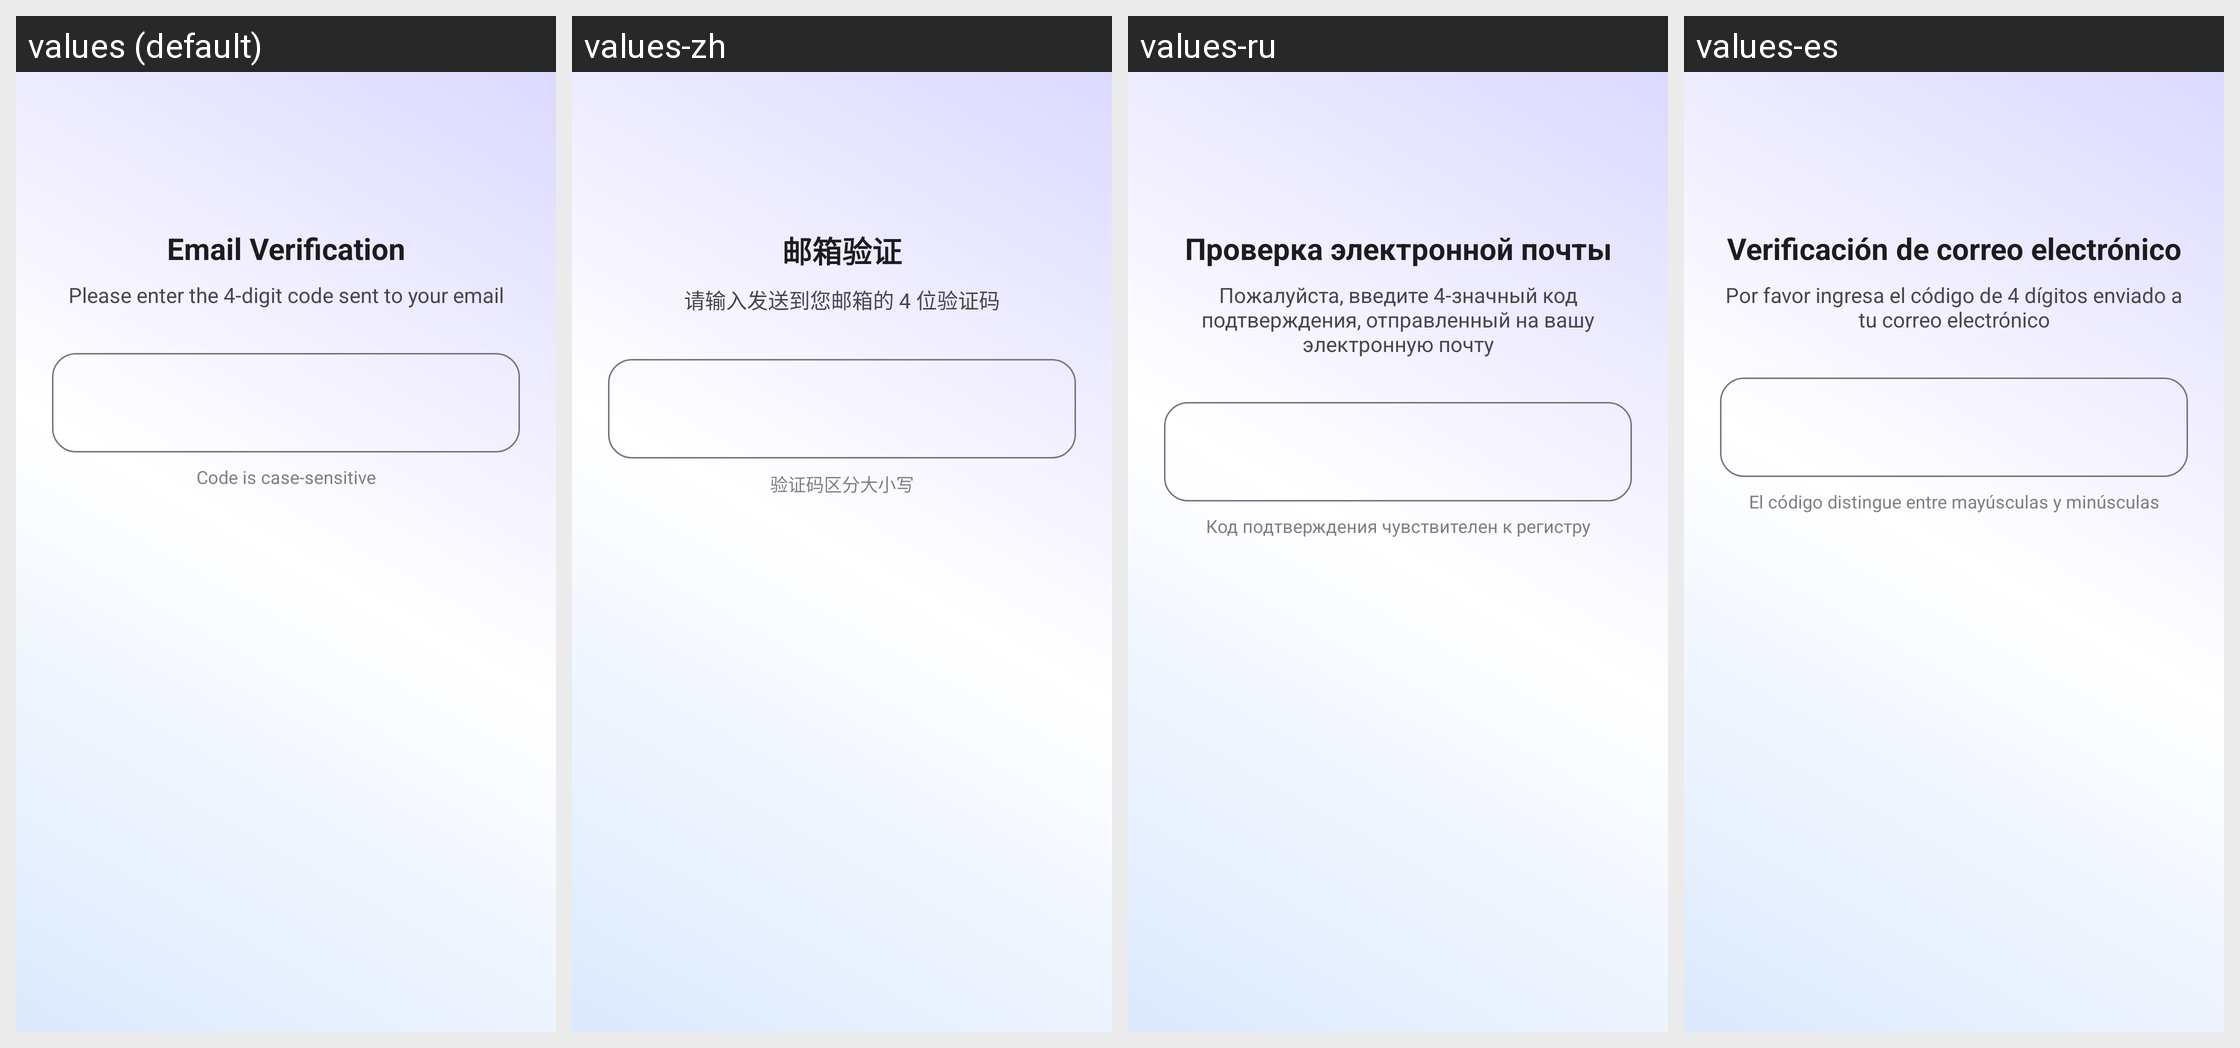

The same Android screen rendered under several of its app's locales, left to right. List the strings drawn on it with the default value and each locale's translation.
Android screen res/layout/dialog_two_factor.xml rendered under 4 locales, left to right: values (default), values-zh, values-ru, values-es. Device: Nexus 5 (rendered at 1080×1920; each locale shown at half size, 540×960, under a caption strip naming it); theme Theme.raLaunch.
Other locales in the repository, not shown: values-en.
Strings drawn on this screen, with the default value and each locale's value (text and hints the layout hard-codes, and strings that could not be matched under every locale, appear in the picture but are not listed):

two_factor_email_title
  values: Email Verification
  values-zh: 邮箱验证
  values-ru: Проверка электронной почты
  values-es: Verificación de correo electrónico

two_factor_email_message
  values: Please enter the 4-digit code sent to your email
  values-zh: 请输入发送到您邮箱的 4 位验证码
  values-ru: Пожалуйста, введите 4-значный код подтверждения, отправленный на вашу электронную почту
  values-es: Por favor ingresa el código de 4 dígitos enviado a tu correo electrónico

two_factor_case_sensitive
  values: Code is case-sensitive
  values-zh: 验证码区分大小写
  values-ru: Код подтверждения чувствителен к регистру
  values-es: El código distingue entre mayúsculas y minúsculas
